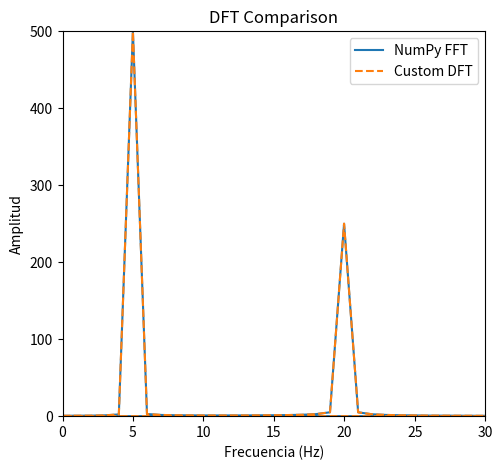
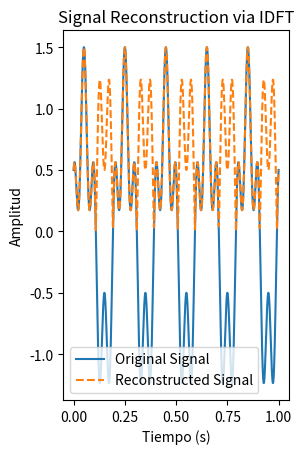

The matplotlib source for these figures, in order:
from numpy import zeros
from cmath import exp, pi
import matplotlib
matplotlib.use('Agg')  # Non-interactive backend
import matplotlib.pyplot as plt
import numpy as np

def dft(y):
    N = len(y)
    c = zeros(N//2 + 1, complex)

    for k in range(N//2 + 1):
        for n in range(N):
            c[k] += y[n] * exp(-2j * pi * k * n/N)
    return c

def idft(c):
    N = (len(c) - 1)*2
    y = zeros(N, complex)

    for n in range(N):
        for k in range(N//2 + 1):
            y[n] += c[k] * exp(2j*pi*k*n/N)
        for k in range(1, N//2):
            y[n] += c[k].conjugate()*exp(-2j*pi*k*n/N)
        y[n] /= N
    return y


# Test data
N = 1000
t = np.linspace(0, 1, N)

# Signal composed of two frequencies
y = np.sin(2*np.pi*5*t) + 0.5*np.cos(2*np.pi*20*t)

# Apply DFT
c1 = np.fft.fft(y)
c2 = dft(y)

# Frequencies
f = np.fft.fftfreq(N, t[1] - t[0])

# Apply inverse DFT to verify
y_reconstructed = idft(c2)

# Plotting
plt.figure(figsize=(12, 5))

plt.subplot(1, 2, 1)
# Plot only the positive frequencies for comparison
n_freq = len(c2)
f_positive = f[:n_freq]
plt.plot(f_positive, np.abs(c1[:n_freq]), label='NumPy FFT')
plt.plot(f_positive, np.abs(c2), label='Custom DFT', linestyle='--')
plt.xlim(0, 30)
plt.ylim(0, 500)
plt.xlabel('Frecuencia (Hz)')
plt.ylabel('Amplitud')
plt.legend()
plt.title('DFT Comparison')
plt.show()

plt.subplot(1, 2, 2)
plt.plot(t, y, label='Original Signal')
plt.plot(t, np.abs(y_reconstructed), label='Reconstructed Signal', linestyle='--')
plt.xlabel('Tiempo (s)')
plt.ylabel('Amplitud')
plt.legend()
plt.title('Signal Reconstruction via IDFT')
plt.show()
